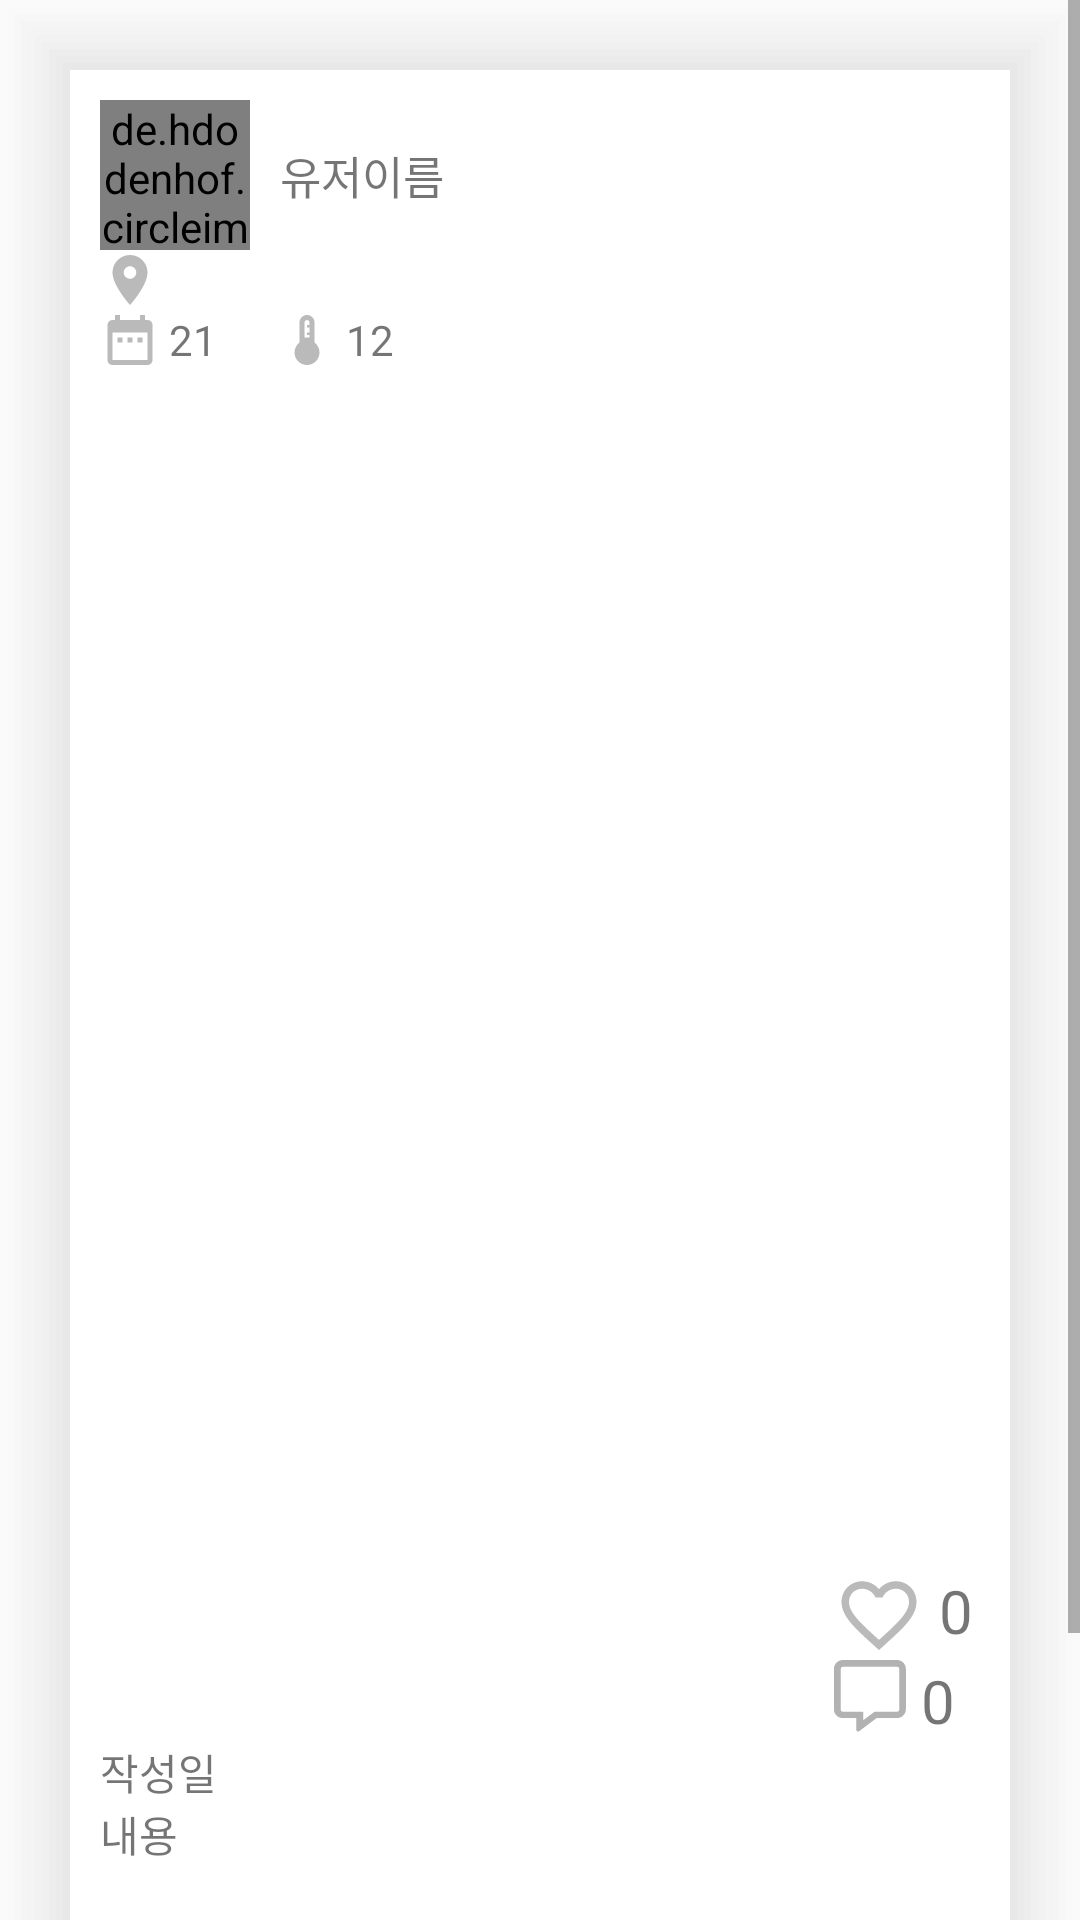

Reconstruct the res/layout file that produces this screen, plus the resources it refers to.
<!-- AndroidManifest.xml: application theme Theme.WeathernFashion -->
<!-- res/layout/fragment_post_view.xml -->
<?xml version="1.0" encoding="utf-8"?>
<ScrollView xmlns:android="http://schemas.android.com/apk/res/android"
    xmlns:tools="http://schemas.android.com/tools"
    android:layout_width="match_parent"
    android:layout_height="match_parent"
    tools:context=".Fragment.PostViewFragment">
<LinearLayout
    android:layout_width="match_parent"
    android:layout_height="match_parent"
    android:background="@drawable/shadow"
    android:orientation="vertical">
<LinearLayout
    android:layout_width="match_parent"
    android:layout_height="wrap_content"
    android:padding="10dp"
    android:orientation="vertical">
    <LinearLayout
        android:layout_width="match_parent"
        android:layout_height="wrap_content"
        android:layout_weight="1"
        android:gravity="center_vertical"
        android:orientation="horizontal">
        <LinearLayout
            android:layout_width="match_parent"
            android:layout_height="wrap_content"
            android:layout_weight="1"
            android:gravity="center_vertical"
            android:orientation="horizontal">
        <de.hdodenhof.circleimageview.CircleImageView
            android:id="@+id/user_profile"
            android:src="@drawable/ic_launcher_foreground"
            android:layout_width="50dp"
            android:layout_height="50dp"
            android:scaleType="centerCrop"/>
        <TextView
            android:id="@+id/view_user_name"
            android:layout_width="wrap_content"
            android:layout_height="wrap_content"
            android:layout_marginLeft="10dp"
            android:textSize="15sp"
            android:text="유저이름"/>
        </LinearLayout>
        <LinearLayout
        android:layout_width="match_parent"
        android:layout_height="wrap_content"
        android:layout_weight="3"
        android:gravity="end"
        android:orientation="horizontal">
        <ImageView
            android:id="@+id/delete_post"
            android:layout_width="wrap_content"
            android:layout_height="wrap_content"
            android:visibility="gone"
            android:src="@drawable/ic_baseline_delete_24"
            />
            <ImageView
                android:id="@+id/chat_image"
                android:layout_width="wrap_content"
                android:layout_height="wrap_content"
                android:visibility="gone"
                android:src="@drawable/ic_baseline_chat_24"
                />
    </LinearLayout>
    </LinearLayout>
    <LinearLayout
        android:layout_width="match_parent"
        android:layout_height="wrap_content"
        android:orientation="vertical">
    </LinearLayout>

    <LinearLayout
        android:layout_width="match_parent"
        android:layout_height="wrap_content"
        android:orientation="horizontal">
        <LinearLayout
            android:layout_width="match_parent"
            android:layout_height="wrap_content"
            android:layout_weight="1.3"
            android:gravity="center_vertical"
            android:orientation="horizontal">
            <ImageView
                android:layout_width="wrap_content"
                android:layout_height="wrap_content"
                android:layout_marginRight="1dp"
                android:src="@drawable/ic_baseline_location_on_24"/>
            <TextView
                android:id="@+id/view_location"
                android:layout_width="wrap_content"
                android:layout_height="wrap_content"/>
        </LinearLayout>





    </LinearLayout>



    <LinearLayout
        android:layout_width="match_parent"
        android:layout_height="wrap_content"
        android:orientation="vertical">

        <LinearLayout
            android:layout_width="wrap_content"
            android:layout_height="wrap_content"
            android:gravity="center_vertical"
            android:orientation="horizontal">
            <ImageView
                android:layout_width="wrap_content"
                android:layout_height="wrap_content"
                android:layout_marginRight="3dp"
                android:src="@drawable/ic_baseline_date_range_24"/>

            <TextView
                android:id="@+id/view_date"
                android:layout_width="match_parent"
                android:layout_height="wrap_content"
                android:layout_marginRight="20dp"
                android:text="21"/>

                <ImageView
                    android:layout_width="wrap_content"
                    android:layout_height="wrap_content"
                    android:layout_marginRight="1dp"
                    android:src="@drawable/ic_outline_device_thermostat_24" />

                <TextView
                    android:id="@+id/view_mintemp"
                    android:layout_width="wrap_content"
                    android:layout_height="wrap_content"
                    android:textColor="#0044FF" />

                <TextView
                    android:id="@+id/view_temp"
                    android:layout_width="wrap_content"
                    android:layout_height="wrap_content"
                    android:text="12"
                    android:layout_marginLeft="2dp"
                    android:layout_marginRight="2dp" />

                <TextView
                    android:id="@+id/view_maxtemp"
                    android:layout_width="wrap_content"
                    android:layout_height="wrap_content"
                    android:textColor="#FF0000" />

        </LinearLayout>



        <FrameLayout
            android:layout_width="match_parent"
            android:layout_height="match_parent"
            >
            <ImageView
                android:id="@+id/view_image"
                android:layout_width="400dp"
                android:layout_height="400dp"
                android:layout_gravity="center_horizontal"
                android:scaleType="centerCrop"
                android:src="@drawable/ic_launcher_foreground"/>


        </FrameLayout>
    </LinearLayout>
    <LinearLayout
        android:layout_width="match_parent"
        android:layout_height="wrap_content"
        android:orientation="horizontal">
        <LinearLayout
            android:layout_width="match_parent"
            android:layout_weight="1"
            android:layout_height="wrap_content"
            android:orientation="horizontal">
            <androidx.recyclerview.widget.RecyclerView
                android:id="@+id/recyclerView"
                android:layout_width="match_parent"
                android:layout_height="wrap_content"
                android:scrollbars="vertical" />
        </LinearLayout>
        <LinearLayout
            android:layout_width="match_parent"
            android:layout_weight="5"
            android:layout_height="wrap_content"
            android:orientation="vertical">
            <LinearLayout
                android:layout_width="wrap_content"
                android:layout_height="wrap_content"
                android:orientation="horizontal">
                <ImageView
                    android:id="@+id/like"
                    android:layout_width="30dp"
                    android:layout_height="30dp"
                    android:layout_marginRight="5dp"
                    android:src="@drawable/ic_baseline_favorite_border_24"/>
                <TextView
                    android:id="@+id/likecount"
                    android:layout_width="wrap_content"
                    android:layout_height="wrap_content"
                    android:textSize="20dp"
                    android:text="0"/>
            </LinearLayout>
            <LinearLayout
                android:layout_width="wrap_content"
                android:layout_height="wrap_content"
                android:orientation="horizontal">
                <ImageView
                    android:id="@+id/reply_set"
                    android:layout_width="24dp"
                    android:layout_height="24dp"
                    android:layout_marginRight="5dp"
                    android:src="@drawable/message_regular"/>
                <TextView
                    android:id="@+id/reply_count"
                    android:layout_width="wrap_content"
                    android:layout_height="wrap_content"
                    android:textSize="20dp"
                    android:text="0"/>
            </LinearLayout>


        </LinearLayout>
    </LinearLayout>
    <LinearLayout
        android:layout_width="match_parent"
        android:layout_height="wrap_content"
        android:orientation="vertical">
        <TextView
            android:id="@+id/view_now_date"
            android:layout_width="match_parent"
            android:layout_height="wrap_content"
            android:text="작성일"/>
    </LinearLayout>
    <LinearLayout
        android:layout_width="match_parent"
        android:layout_height="wrap_content"
        android:orientation="vertical">
        <TextView
            android:id="@+id/view_content"
            android:layout_width="match_parent"
            android:layout_height="50dp"
            android:text="내용"/>
    </LinearLayout>
</LinearLayout>
    <LinearLayout
        android:layout_width="match_parent"
        android:layout_height="wrap_content"
        android:orientation="vertical">

        <TextView
            android:layout_width="wrap_content"
            android:layout_height="wrap_content"
            android:text="댓글"
            android:textSize="17sp"
            android:textStyle="bold"
            android:textColor="#000000"
            android:layout_marginLeft="10dp"/>
        <LinearLayout
            android:layout_width="match_parent"
            android:layout_height="wrap_content"
            android:layout_weight="5"
            android:orientation="horizontal">
            <EditText
                android:id="@+id/reply_edit"
                android:layout_width="wrap_content"
                android:layout_height="wrap_content"
                android:layout_weight="4"
                android:hint="댓글을 입력해주세요"/>
            <ImageView
                android:id="@+id/reply_btn"
                android:layout_width="30dp"
                android:layout_height="30dp"
                android:layout_weight="1"
                android:text="입력"
                android:src="@drawable/reply_solid"/>
        </LinearLayout>
        <LinearLayout
            android:layout_width="match_parent"
            android:layout_height="wrap_content"
            android:layout_weight="5"
            android:orientation="horizontal">
            <androidx.recyclerview.widget.RecyclerView
                android:id="@+id/temp_reply_view"
                android:layout_width="match_parent"
                android:layout_height="wrap_content"
                android:orientation="vertical"/>
        </LinearLayout>
    </LinearLayout>
</LinearLayout>
</ScrollView>
<!-- resources referenced by this layout -->
<resources>
  <!-- drawable ic_baseline_chat_24 (drawable) -->
  <vector android:autoMirrored="true" android:height="24dp"
      android:tint="#BABABA" android:viewportHeight="24"
      android:viewportWidth="24" android:width="24dp" xmlns:android="http://schemas.android.com/apk/res/android">
      <path android:fillColor="@android:color/white" android:pathData="M20,2L4,2c-1.1,0 -1.99,0.9 -1.99,2L2,22l4,-4h14c1.1,0 2,-0.9 2,-2L22,4c0,-1.1 -0.9,-2 -2,-2zM6,9h12v2L6,11L6,9zM14,14L6,14v-2h8v2zM18,8L6,8L6,6h12v2z"/>
  </vector>
  <!-- drawable ic_baseline_date_range_24 (drawable) -->
  <vector android:height="20dp" android:tint="#BABABA"
      android:viewportHeight="24" android:viewportWidth="24"
      android:width="20dp" xmlns:android="http://schemas.android.com/apk/res/android">
      <path android:fillColor="@android:color/white" android:pathData="M9,11L7,11v2h2v-2zM13,11h-2v2h2v-2zM17,11h-2v2h2v-2zM19,4h-1L18,2h-2v2L8,4L8,2L6,2v2L5,4c-1.11,0 -1.99,0.9 -1.99,2L3,20c0,1.1 0.89,2 2,2h14c1.1,0 2,-0.9 2,-2L21,6c0,-1.1 -0.9,-2 -2,-2zM19,20L5,20L5,9h14v11z"/>
  </vector>
  <!-- drawable ic_baseline_location_on_24 (drawable) -->
  <vector android:height="20dp" android:tint="#BABABA"
      android:viewportHeight="24" android:viewportWidth="24"
      android:width="20dp" xmlns:android="http://schemas.android.com/apk/res/android">
      <path android:fillColor="@android:color/white" android:pathData="M12,2C8.13,2 5,5.13 5,9c0,5.25 7,13 7,13s7,-7.75 7,-13c0,-3.87 -3.13,-7 -7,-7zM12,11.5c-1.38,0 -2.5,-1.12 -2.5,-2.5s1.12,-2.5 2.5,-2.5 2.5,1.12 2.5,2.5 -1.12,2.5 -2.5,2.5z"/>
  </vector>
  <!-- drawable ic_outline_device_thermostat_24 (drawable) -->
  <vector android:height="20dp" android:tint="#BABABA"
      android:viewportHeight="24" android:viewportWidth="24"
      android:width="20dp" xmlns:android="http://schemas.android.com/apk/res/android">
      <path android:fillColor="@android:color/white" android:pathData="M15,13V5c0,-1.66 -1.34,-3 -3,-3S9,3.34 9,5v8c-1.21,0.91 -2,2.37 -2,4c0,2.76 2.24,5 5,5s5,-2.24 5,-5C17,15.37 16.21,13.91 15,13zM11,11V5c0,-0.55 0.45,-1 1,-1s1,0.45 1,1v1h-1v1h1v1v1h-1v1h1v1H11z"/>
  </vector>
  <!-- drawable message_regular (drawable) -->
  <vector android:alpha="0.3" android:height="512dp"
      android:viewportHeight="512" android:viewportWidth="512"
      android:width="512dp" xmlns:android="http://schemas.android.com/apk/res/android">
      <path android:fillColor="#FF000000" android:pathData="M447.1,0h-384c-35.25,0 -64,28.75 -64,63.1v287.1c0,35.25 28.75,63.1 64,63.1h96v83.98c0,9.84 11.02,15.55 19.12,9.7l124.9,-93.68h144c35.25,0 64,-28.75 64,-63.1V63.1C511.1,28.75 483.2,0 447.1,0zM464,352c0,8.75 -7.25,16 -16,16h-160l-80,60v-60H64c-8.75,0 -16,-7.25 -16,-16V64c0,-8.75 7.25,-16 16,-16h384c8.75,0 16,7.25 16,16V352z"/>
  </vector>
  <style name="Theme.WeathernFashion" parent="Theme.AppCompat.DayNight.DarkActionBar">
          
          <item name="windowNoTitle">true</item>
          <item name="colorPrimary">#000000</item>
          <item name="colorPrimaryVariant">@color/black</item>
          <item name="colorOnPrimary">@color/black</item>
          
          <item name="colorSecondary">@color/teal_200</item>
          <item name="colorSecondaryVariant">@color/post_hint_color</item>
          <item name="colorOnSecondary">@color/black</item>
          
          <item name="android:statusBarColor" tools:targetApi="l">?attr/colorPrimaryVariant</item>
          
      </style>
  <color name="black">#FF000000</color>
  <color name="teal_200">#FF03DAC5</color>
  <color name="post_hint_color">#BABABA</color>
</resources>
